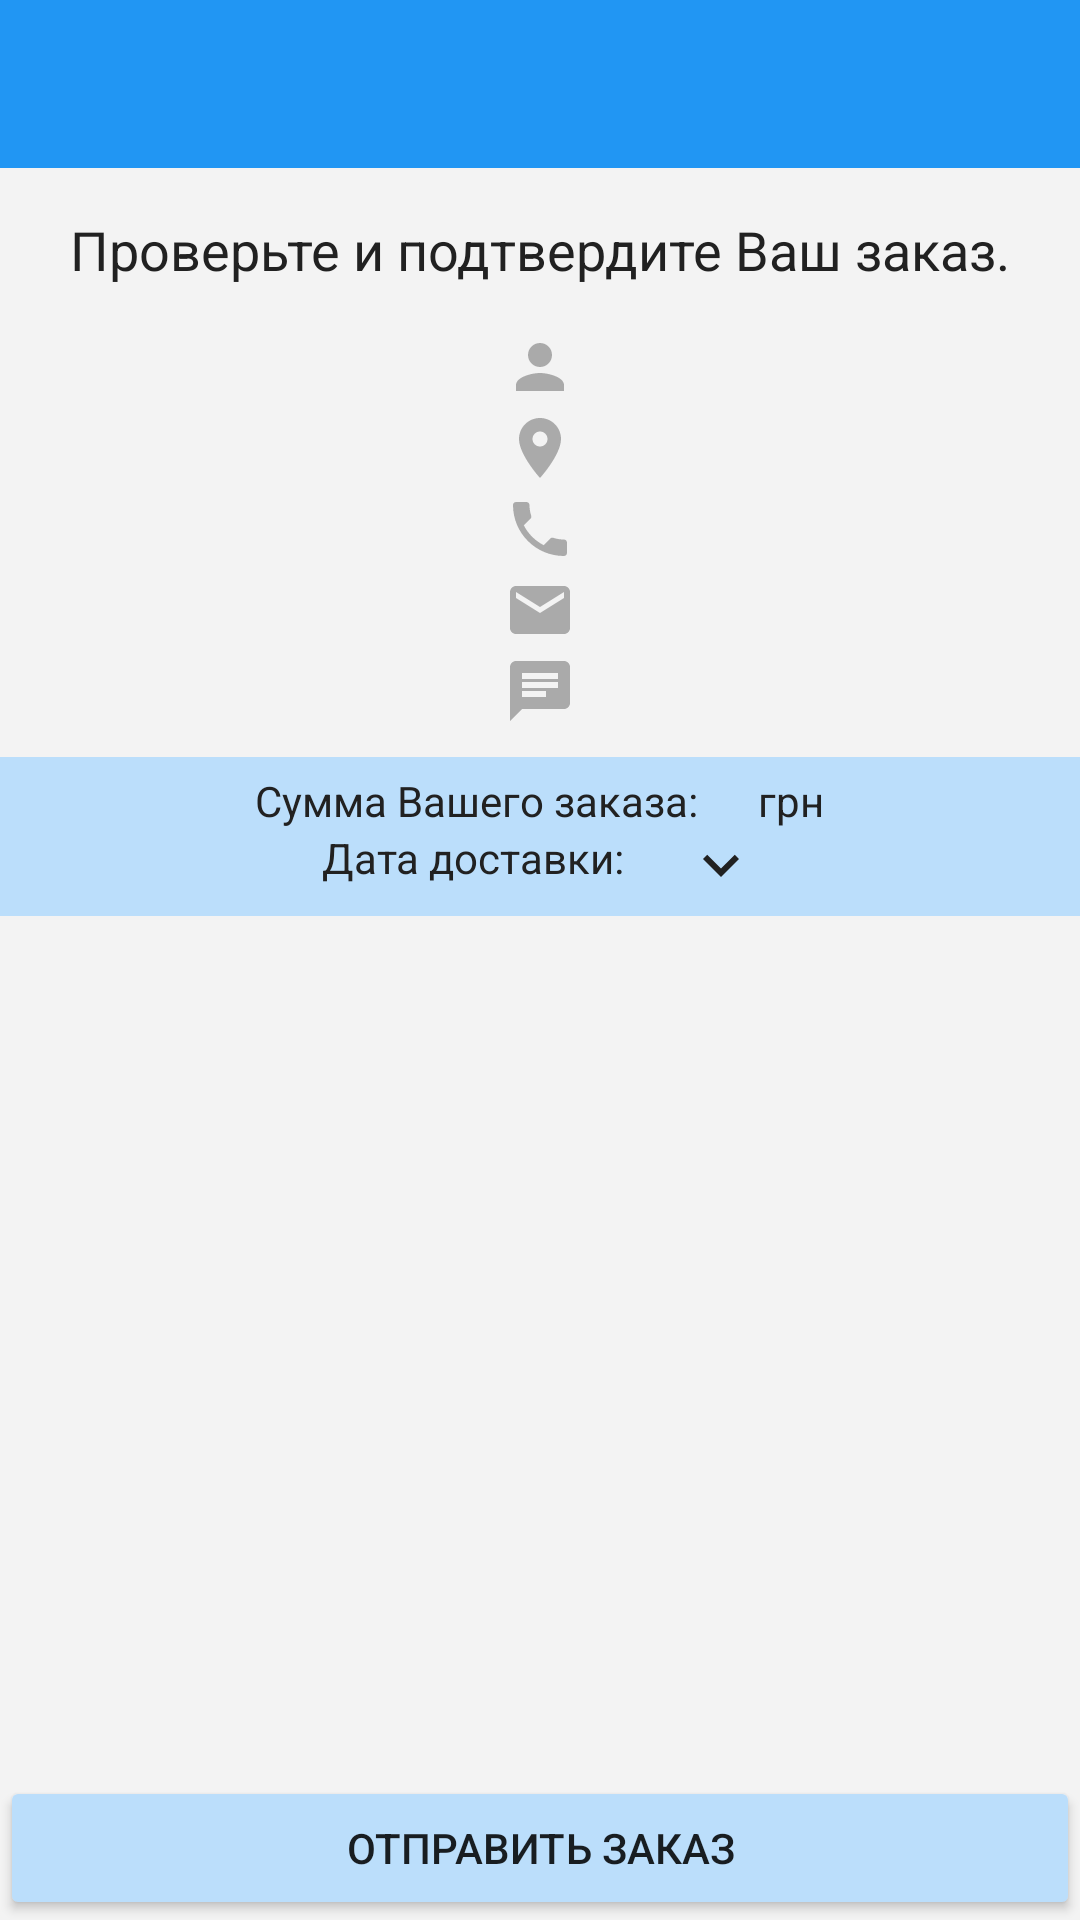

This screen was rendered from an Android layout file. Write that file and the resources it references.
<!-- AndroidManifest.xml: application theme MyMaterialTheme -->
<!-- res/layout/fragment_send.xml -->
<RelativeLayout xmlns:android="http://schemas.android.com/apk/res/android"
    xmlns:tools="http://schemas.android.com/tools"
    xmlns:app="http://schemas.android.com/apk/res-auto"
    android:layout_width="match_parent"
    android:layout_height="match_parent"
    android:background="@color/background_holo_light"
    tools:context="com.example.twins.nicolinska.fragments.SendFragment">

    <android.support.design.widget.AppBarLayout
        android:id="@+id/app_bar"
        android:layout_width="match_parent"
        android:layout_height="wrap_content"
        android:theme="@style/ThemeOverlay.AppCompat.Dark.ActionBar">

        <android.support.v7.widget.Toolbar
            android:id="@+id/toolbar_fragment"
            android:layout_width="match_parent"
            android:layout_height="?attr/actionBarSize"
            android:background="?attr/colorPrimary"
            app:layout_scrollFlags="scroll|enterAlways"
            app:popupTheme="@style/ThemeOverlay.AppCompat.Light" />


    </android.support.design.widget.AppBarLayout>

    
    <TextView
        android:id="@+id/tv_inspection"
        android:layout_width="match_parent"
        android:layout_height="wrap_content"
        android:layout_margin="@dimen/_15dp"
        android:gravity="center_horizontal"
        android:text="Проверьте и подтвердите Ваш заказ."
        android:textSize="18sp"
        android:layout_below="@+id/app_bar"
        android:textColor="@color/primaryText" />

    <RelativeLayout
        android:id="@+id/liner_layout_profile"
        android:layout_width="match_parent"
        android:layout_height="wrap_content"
        android:layout_below="@+id/tv_inspection"
        android:gravity="center_horizontal">

        <TextView
            android:id="@+id/text_name"
            android:layout_width="wrap_content"
            android:layout_height="wrap_content"
            android:layout_marginBottom="@dimen/_3dp"
            android:drawableLeft="@drawable/ic_person_gray_24dp" />

        <TextView
            android:id="@+id/text_place"
            android:layout_width="wrap_content"
            android:layout_height="wrap_content"
            android:layout_below="@+id/text_name"
            android:layout_marginBottom="@dimen/_3dp"
            android:drawableLeft="@drawable/ic_place_gray_24dp" />

        <TextView
            android:id="@+id/text_phone"
            android:layout_width="wrap_content"
            android:layout_height="wrap_content"
            android:layout_below="@+id/text_place"
            android:layout_marginBottom="@dimen/_3dp"
            android:drawableLeft="@drawable/ic_phone_gray_24dp" />

        <TextView
            android:id="@+id/text_email"
            android:layout_width="wrap_content"
            android:layout_height="wrap_content"
            android:layout_below="@+id/text_phone"
            android:layout_marginBottom="@dimen/_3dp"
            android:drawableLeft="@drawable/ic_email_gray_24dp" />

        <TextView
            android:id="@+id/text_comments"
            android:layout_width="wrap_content"
            android:layout_height="wrap_content"
            android:layout_below="@+id/text_email"
            android:drawableLeft="@drawable/ic_chat_gray_24dp" />

    </RelativeLayout>

    <LinearLayout
        android:id="@+id/liner_layout_summa_date"
        android:layout_width="match_parent"
        android:layout_height="wrap_content"
        android:layout_below="@+id/liner_layout_profile"
        android:orientation="vertical"
        android:layout_marginTop="@dimen/_10dp"
        android:background="@color/lightColorPrimary"
        android:gravity="center_horizontal">

        <LinearLayout
            android:layout_width="wrap_content"
            android:layout_height="wrap_content"
            android:layout_marginTop="@dimen/_5dp"
            android:orientation="horizontal">

            <TextView
                android:layout_width="wrap_content"
                android:layout_height="wrap_content"
                android:text="Сумма Вашего заказа:"
                android:textColor="@color/primaryText" />

            <TextView
                android:id="@+id/tv_summa"
                android:layout_width="wrap_content"
                android:layout_height="wrap_content"
                android:layout_marginLeft="@dimen/_10dp"
                android:layout_marginRight="@dimen/_10dp"
                android:textStyle="bold"
                android:textColor="@color/primaryText" />

            <TextView
                android:layout_width="wrap_content"
                android:layout_height="wrap_content"
                android:textColor="@color/primaryText"
                android:text="грн" />
        </LinearLayout>

        <LinearLayout
            android:layout_width="wrap_content"
            android:layout_height="wrap_content"
            android:layout_marginBottom="@dimen/_5dp"
            android:orientation="horizontal">

            <TextView
                android:layout_width="wrap_content"
                android:layout_height="wrap_content"
                android:text="Дата доставки:"
                android:textColor="@color/primaryText" />

            <TextView
                android:id="@+id/tv_date"
                android:layout_width="wrap_content"
                android:layout_height="wrap_content"
                android:layout_marginLeft="@dimen/_10dp"
                android:layout_marginRight="@dimen/_10dp"
                android:textStyle="bold"
                android:textColor="@color/primaryText" />

            <TextView
                android:id="@+id/tv_date_week"
                android:layout_width="wrap_content"
                android:layout_height="wrap_content"
                android:textColor="@color/windowBackground" />

            <ImageView
                android:layout_width="wrap_content"
                android:layout_height="wrap_content"
                android:src="@drawable/ic_expand_more_24dp" />
        </LinearLayout>

    </LinearLayout>

    <ListView
        android:id="@+id/list_view_order"
        android:layout_width="match_parent"
        android:layout_height="wrap_content"
        android:layout_above="@+id/btn_send_to_server"
        android:layout_marginLeft="@dimen/_10dp"
        android:layout_below="@id/liner_layout_summa_date" />

    <LinearLayout
        android:id="@+id/layout_error"
        android:layout_width="match_parent"
        android:layout_height="wrap_content"
        android:background="@color/black_transparent"
        android:layout_above="@+id/btn_send_to_server"
        android:layout_marginBottom="@dimen/_15dp"
        android:layout_marginLeft="@dimen/_10dp"
        android:visibility="gone"
        android:layout_marginRight="@dimen/_10dp">

        <TextView
            android:layout_width="wrap_content"
            android:layout_height="wrap_content"
            android:layout_marginTop="@dimen/_5dp"
            android:layout_marginBottom="@dimen/_5dp"
            android:gravity="center"
            android:textSize="18sp"
            android:text="@string/error_repeat"
            android:textColor="@android:color/holo_red_dark" />
    </LinearLayout>

    <ProgressBar
        android:id="@+id/progress_bar"
        style="@style/ProgressBar.Horizontal"
        android:layout_width="match_parent"
        android:layout_height="wrap_content"
        android:layout_centerVertical="true"
        android:background="@android:color/transparent"
        android:indeterminate="true"
        android:indeterminateOnly="false"
        android:indeterminateTintMode="src_atop"
        android:layout_above="@+id/btn_send_to_server"
        android:visibility="invisible" />

    <Button
        android:id="@+id/btn_send_to_server"
        android:layout_width="match_parent"
        android:layout_height="wrap_content"
        android:layout_alignParentBottom="true"
        android:backgroundTint="@color/lightColorPrimary"
        android:text="отправить заказ" />

</RelativeLayout>
<!-- resources referenced by this layout -->
<resources>
  <color name="background_holo_light">#fff3f3f3</color>
  <color name="black_transparent">#94000000</color>
  <color name="lightColorPrimary">#BBDEFB</color>
  <color name="primaryText">#212121</color>
  <color name="windowBackground">#FFFFFF</color>
  <dimen name="_10dp">10dp</dimen>
  <dimen name="_15dp">15dp</dimen>
  <dimen name="_3dp">3dp</dimen>
  <dimen name="_5dp">5dp</dimen>
  <!-- drawable ic_chat_gray_24dp (drawable) -->
  <vector xmlns:android="http://schemas.android.com/apk/res/android"
      android:width="24dp"
      android:height="24dp"
      android:viewportWidth="24.0"
      android:viewportHeight="24.0">
      <path
          android:fillColor="#aaa"
          android:pathData="M20,2L4,2c-1.1,0 -1.99,0.9 -1.99,2L2,22l4,-4h14c1.1,0 2,-0.9 2,-2L22,4c0,-1.1 -0.9,-2 -2,-2zM6,9h12v2L6,11L6,9zM14,14L6,14v-2h8v2zM18,8L6,8L6,6h12v2z" />
  </vector>
  <!-- drawable ic_email_gray_24dp (drawable) -->
  <vector xmlns:android="http://schemas.android.com/apk/res/android"
      android:width="24dp"
      android:height="24dp"
      android:viewportWidth="24.0"
      android:viewportHeight="24.0">
      <path
          android:fillColor="#aaa"
          android:pathData="M20,4L4,4c-1.1,0 -1.99,0.9 -1.99,2L2,18c0,1.1 0.9,2 2,2h16c1.1,0 2,-0.9 2,-2L22,6c0,-1.1 -0.9,-2 -2,-2zM20,8l-8,5 -8,-5L4,6l8,5 8,-5v2z" />
  </vector>
  <!-- drawable ic_expand_more_24dp (drawable) -->
  <vector xmlns:android="http://schemas.android.com/apk/res/android"
      android:width="24dp"
      android:height="24dp"
      android:viewportWidth="24.0"
      android:viewportHeight="24.0">
      <path
          android:fillColor="#212121"
          android:pathData="M16.59,8.59L12,13.17 7.41,8.59 6,10l6,6 6,-6z" />
  </vector>
  <!-- drawable ic_person_gray_24dp (drawable) -->
  <vector xmlns:android="http://schemas.android.com/apk/res/android"
      android:width="24dp"
      android:height="24dp"
      android:viewportWidth="24.0"
      android:viewportHeight="24.0">
      <path
          android:fillColor="#aaa"
          android:pathData="M12,12c2.21,0 4,-1.79 4,-4s-1.79,-4 -4,-4 -4,1.79 -4,4 1.79,4 4,4zM12,14c-2.67,0 -8,1.34 -8,4v2h16v-2c0,-2.66 -5.33,-4 -8,-4z" />
  </vector>
  <!-- drawable ic_place_gray_24dp (drawable) -->
  <vector xmlns:android="http://schemas.android.com/apk/res/android"
      android:width="24dp"
      android:height="24dp"
      android:viewportWidth="24.0"
      android:viewportHeight="24.0">
      <path
          android:fillColor="#aaa"
          android:pathData="M12,2C8.13,2 5,5.13 5,9c0,5.25 7,13 7,13s7,-7.75 7,-13c0,-3.87 -3.13,-7 -7,-7zM12,11.5c-1.38,0 -2.5,-1.12 -2.5,-2.5s1.12,-2.5 2.5,-2.5 2.5,1.12 2.5,2.5 -1.12,2.5 -2.5,2.5z" />
  </vector>
  <string name="error_repeat">Произошла ошибка!!! \n Проверьте подключение к интернету и попробуйте ещё раз отправить.</string>
  <style name="ProgressBar.Horizontal" parent="@android:style/Widget.Holo.ProgressBar.Horizontal">
          <item name="android:textColorLink">@color/colorAccent</item>
          <item name="android:color">@color/colorAccent</item>
      </style>
  <style name="MyMaterialTheme" parent="MyMaterialTheme.Base">
  
      </style>
  <color name="colorAccent">#1976D2</color>
  <style name="MyMaterialTheme.Base" parent="Theme.AppCompat.Light.DarkActionBar">
          <item name="windowNoTitle">true</item>
          <item name="windowActionBar">false</item>
          <item name="colorPrimary">@color/colorPrimary</item>
          <item name="colorPrimaryDark">@color/colorPrimaryDark</item>
          <item name="colorAccent">@color/colorAccent</item>
      </style>
  <color name="colorPrimary">#2196F3</color>
  <color name="colorPrimaryDark">#1976D2</color>
</resources>
